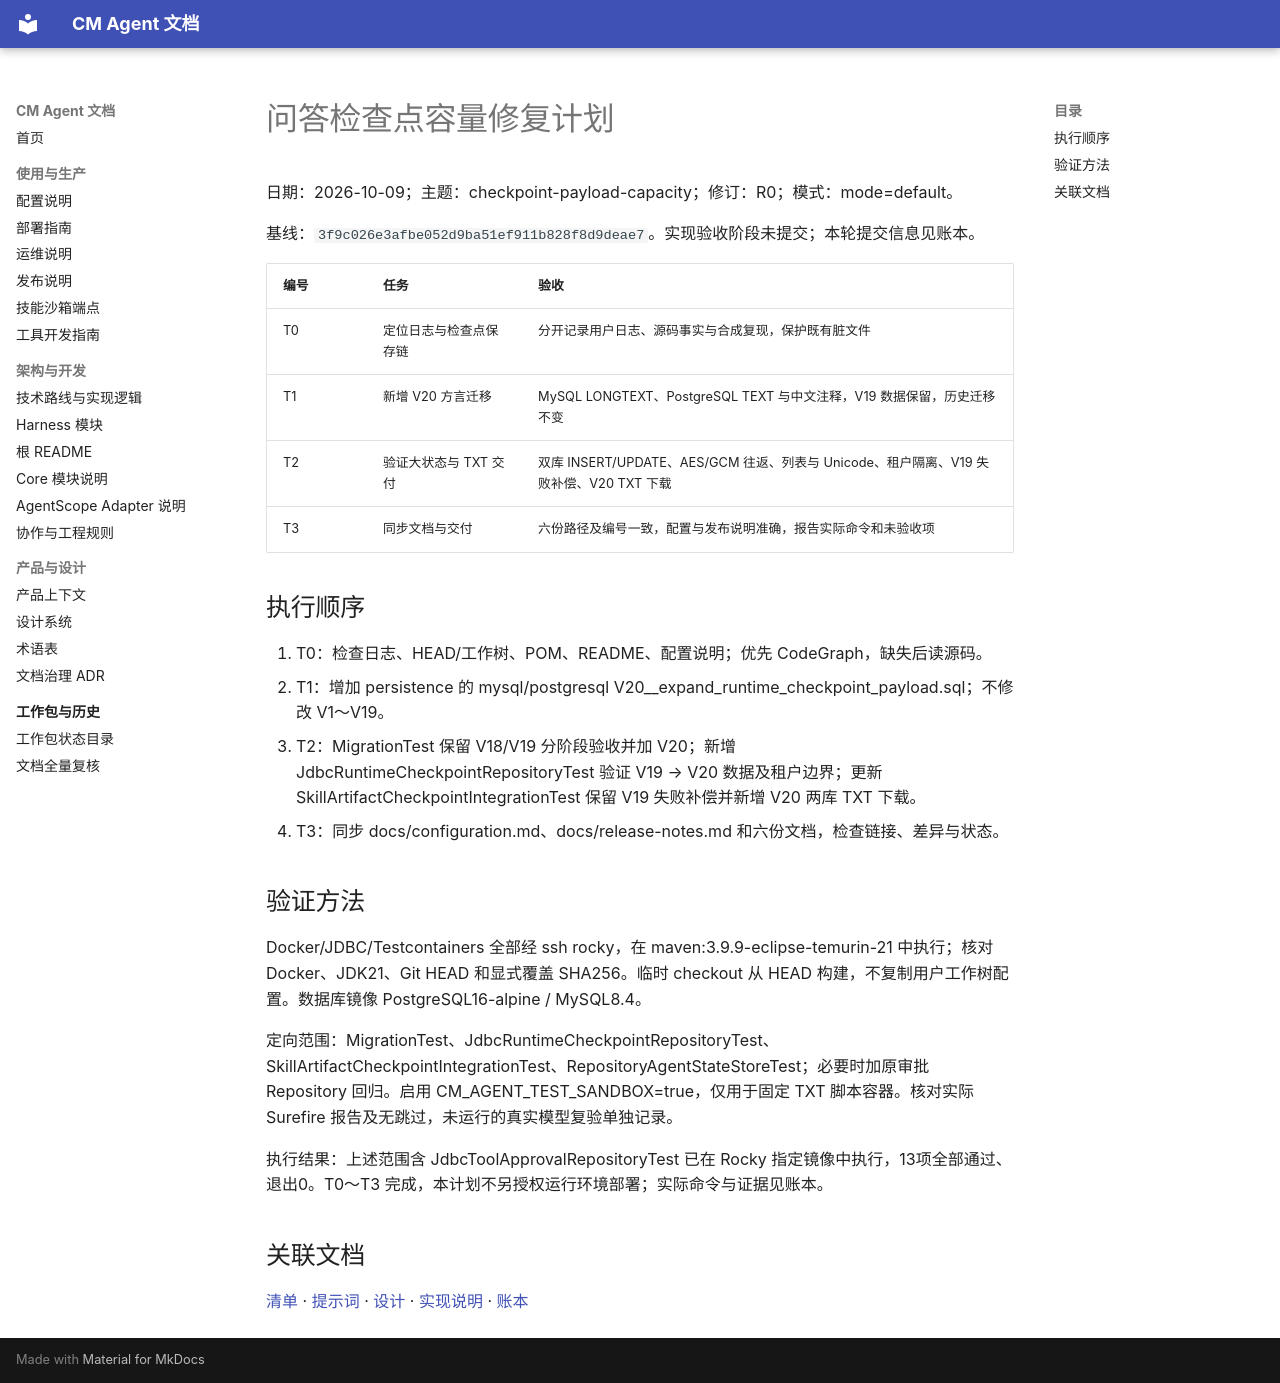

repository: cmming/cm-agent · page: superpowers/plans/2026-10-09-checkpoint-payload-capacity/index.html · generator: mkdocs

# 问答检查点容量修复计划

日期：2026-10-09；主题：checkpoint-payload-capacity；修订：R0；模式：mode=default。

基线：`3f9c026e3afbe052d9ba51ef911b828f8d9deae7`。实现验收阶段未提交；本轮提交信息见账本。

| 编号 | 任务 | 验收 |
| --- | --- | --- |
| T0 | 定位日志与检查点保存链 | 分开记录用户日志、源码事实与合成复现，保护既有脏文件 |
| T1 | 新增 V20 方言迁移 | MySQL LONGTEXT、PostgreSQL TEXT 与中文注释，V19 数据保留，历史迁移不变 |
| T2 | 验证大状态与 TXT 交付 | 双库 INSERT/UPDATE、AES/GCM 往返、列表与 Unicode、租户隔离、V19 失败补偿、V20 TXT 下载 |
| T3 | 同步文档与交付 | 六份路径及编号一致，配置与发布说明准确，报告实际命令和未验收项 |

## 执行顺序

1. T0：检查日志、HEAD/工作树、POM、README、配置说明；优先 CodeGraph，缺失后读源码。
2. T1：增加 persistence 的 mysql/postgresql V20__expand_runtime_checkpoint_payload.sql；不修改 V1～V19。
3. T2：MigrationTest 保留 V18/V19 分阶段验收并加 V20；新增 JdbcRuntimeCheckpointRepositoryTest 验证 V19 → V20 数据及租户边界；更新 SkillArtifactCheckpointIntegrationTest 保留 V19 失败补偿并新增 V20 两库 TXT 下载。
4. T3：同步 docs/configuration.md、docs/release-notes.md 和六份文档，检查链接、差异与状态。

## 验证方法

Docker/JDBC/Testcontainers 全部经 ssh rocky，在 maven:3.9.9-eclipse-temurin-21 中执行；核对 Docker、JDK21、Git HEAD 和显式覆盖 SHA256。临时 checkout 从 HEAD 构建，不复制用户工作树配置。数据库镜像 PostgreSQL16-alpine / MySQL8.4。

定向范围：MigrationTest、JdbcRuntimeCheckpointRepositoryTest、SkillArtifactCheckpointIntegrationTest、RepositoryAgentStateStoreTest；必要时加原审批 Repository 回归。启用 CM_AGENT_TEST_SANDBOX=true，仅用于固定 TXT 脚本容器。核对实际 Surefire 报告及无跳过，未运行的真实模型复验单独记录。

执行结果：上述范围含 JdbcToolApprovalRepositoryTest 已在 Rocky 指定镜像中执行，13项全部通过、退出0。T0～T3 完成，本计划不另授权运行环境部署；实际命令与证据见账本。

## 关联文档

[清单](../checklists/2026-10-09-checkpoint-payload-capacity-checklist.md) · [提示词](../prompts/2026-10-09-checkpoint-payload-capacity-prompt.md) · [设计](../specs/2026-10-09-checkpoint-payload-capacity-design.md) · [实现说明](../implementation/2026-10-09-checkpoint-payload-capacity-implementation-design.md) · [账本](../progress/2026-10-09-checkpoint-payload-capacity-ledger.md)
